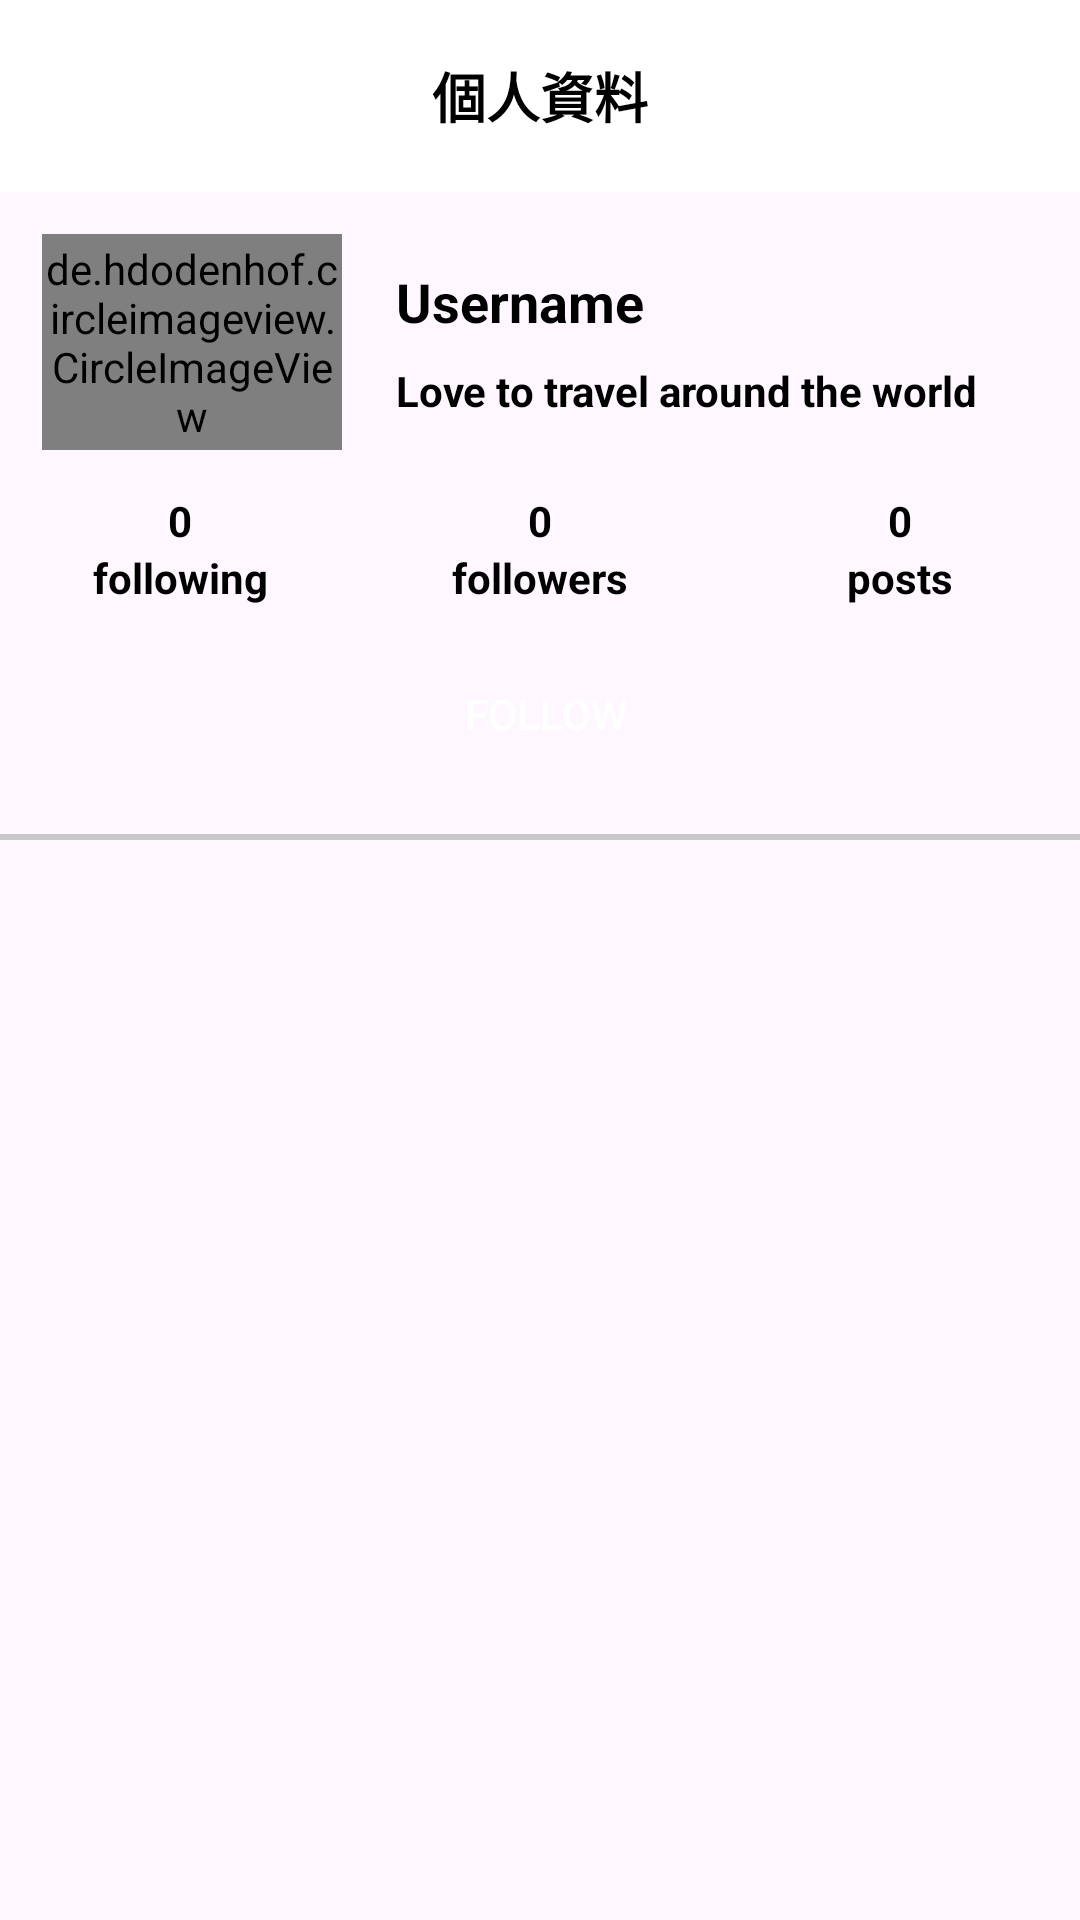

The Android layout XML behind this screen, and the referenced resources:
<!-- AndroidManifest.xml: application theme Theme.GaiaBit -->
<!-- res/layout/fragment_profile.xml -->
<?xml version="1.0" encoding="utf-8"?>
<RelativeLayout xmlns:android="http://schemas.android.com/apk/res/android"
    xmlns:tools="http://schemas.android.com/tools"
    android:layout_width="match_parent"
    android:layout_height="match_parent"
    xmlns:app="http://schemas.android.com/apk/res-auto"
    tools:context=".Fragments.ProfileFragment">

    <androidx.appcompat.widget.Toolbar
        android:id="@+id/toolbar"
        android:layout_width="match_parent"
        android:layout_height="?attr/actionBarSize"
        android:layout_alignParentTop="true"
        android:background="@android:color/white"
        android:elevation="2dp"
        app:contentInsetEnd="0dp"
        app:contentInsetStart="0dp">

        <RelativeLayout
            android:layout_width="match_parent"
            android:layout_height="match_parent">

            <TextView
                android:id="@+id/toolbarNameTV"
                android:layout_width="wrap_content"
                android:layout_height="wrap_content"
                android:layout_centerHorizontal="true"
                android:layout_centerVertical="true"
                android:text="個人資料"
                android:textColor="@android:color/black"
                android:textSize="18sp"
                android:textStyle="bold" />

            <ImageButton
                android:id="@+id/sendBtn"
                android:layout_width="wrap_content"
                android:layout_height="wrap_content"
                android:layout_alignParentEnd="true"
                android:layout_alignParentRight="true"
                android:layout_centerVertical="true"
                android:layout_margin="12dp"
                android:background="@drawable/baseline_menu_24"
                android:contentDescription="@null" />

        </RelativeLayout>

    </androidx.appcompat.widget.Toolbar>

    <LinearLayout
        android:id="@+id/linear_1"
        android:layout_width="match_parent"
        android:layout_height="wrap_content"
        android:layout_below="@id/toolbar"
        android:orientation="horizontal">

        <RelativeLayout
            android:layout_width="wrap_content"
            android:layout_height="100dp">

            <de.hdodenhof.circleimageview.CircleImageView
                android:id="@+id/profileImage"
                android:layout_width="100dp"
                android:layout_height="100dp"
                android:layout_margin="14dp"
                android:src="@drawable/baseline_person_24"
                app:civ_border_color="#76D1FA"
                app:civ_border_width="1dp" />

            <ImageButton
                android:id="@+id/edit_profileImage"
                android:layout_width="34dp"
                android:layout_height="34dp"
                android:layout_alignEnd="@id/profileImage"
                android:layout_alignRight="@id/profileImage"
                android:layout_alignBottom="@id/profileImage"
                android:background="@drawable/ic_circle"
                android:elevation="3dp"
                android:src="@drawable/ic_edit"
                android:visibility="gone" />

        </RelativeLayout>

        <LinearLayout
            android:layout_width="match_parent"
            android:layout_height="wrap_content"
            android:layout_gravity="center_vertical"
            android:gravity="center"
            android:orientation="vertical">

            <TextView
                android:id="@+id/nameTv"
                android:layout_width="match_parent"
                android:layout_height="wrap_content"
                android:maxLines="1"
                android:padding="4dp"
                android:text="Username"
                android:textColor="@android:color/black"
                android:textSize="18sp"
                android:textStyle="bold" />

            <TextView
                android:id="@+id/statusTV"
                android:layout_width="match_parent"
                android:layout_height="wrap_content"
                android:maxLines="3"
                android:padding="4dp"
                android:text="Love to travel around the world"
                android:textColor="@android:color/black"
                android:textStyle="bold" />


        </LinearLayout>

    </LinearLayout>

    <RelativeLayout
        android:id="@+id/combinedLayout"
        android:layout_width="match_parent"
        android:layout_height="wrap_content"
        android:layout_below="@id/linear_1">

        <LinearLayout
            android:id="@+id/countLayout"
            android:layout_width="match_parent"
            android:layout_height="wrap_content"
            android:orientation="horizontal"
            android:visibility="visible">

            <LinearLayout
                android:layout_width="0dp"
                android:layout_height="wrap_content"
                android:layout_weight="1"
                android:orientation="vertical">

                <TextView
                    android:id="@+id/followingCountTv"
                    android:layout_width="match_parent"
                    android:layout_height="match_parent"
                    android:gravity="center_horizontal"
                    android:text="0"
                    android:textAlignment="center"
                    android:textColor="@android:color/black"
                    android:textStyle="bold" />

                <TextView
                    android:layout_width="match_parent"
                    android:layout_height="match_parent"
                    android:gravity="center_horizontal"
                    android:text="following"
                    android:textAlignment="center"
                    android:textColor="@android:color/black"
                    android:textStyle="bold" />

            </LinearLayout>

            <LinearLayout
                android:layout_width="0dp"
                android:layout_height="wrap_content"
                android:layout_weight="1"
                android:orientation="vertical">

                <TextView
                    android:id="@+id/followersCountTv"
                    android:layout_width="match_parent"
                    android:layout_height="match_parent"
                    android:gravity="center_horizontal"
                    android:text="0"
                    android:textAlignment="center"
                    android:textColor="@android:color/black"
                    android:textStyle="bold" />

                <TextView
                    android:layout_width="match_parent"
                    android:layout_height="match_parent"
                    android:gravity="center_horizontal"
                    android:text="followers"
                    android:textAlignment="center"
                    android:textColor="@android:color/black"
                    android:textStyle="bold" />

            </LinearLayout>

            <LinearLayout
                android:layout_width="0dp"
                android:layout_height="wrap_content"
                android:layout_weight="1"
                android:orientation="vertical">

                <TextView
                    android:id="@+id/postCountTv"
                    android:layout_width="match_parent"
                    android:layout_height="match_parent"
                    android:gravity="center_horizontal"
                    android:text="0"
                    android:textAlignment="center"
                    android:textColor="@android:color/black"
                    android:textStyle="bold" />

                <TextView
                    android:layout_width="match_parent"
                    android:layout_height="match_parent"
                    android:gravity="center_horizontal"
                    android:text="posts"
                    android:textAlignment="center"
                    android:textColor="@android:color/black"
                    android:textStyle="bold" />

            </LinearLayout>

        </LinearLayout>

        <LinearLayout
            android:layout_width="match_parent"
            android:layout_height="wrap_content"
            android:layout_below="@id/countLayout"
            android:layout_centerHorizontal="true"
            android:layout_marginTop="12dp"
            android:gravity="center_horizontal"
            android:orientation="horizontal">

            <Button
                android:id="@+id/startChatBtn"
                android:layout_width="wrap_content"
                android:layout_height="wrap_content"
                android:layout_marginStart="4dp"
                android:layout_marginEnd="4dp"
                android:background="@drawable/btn_bg"
                android:minWidth="160dp"
                android:text="Say Hi !"
                android:textColor="@android:color/white"
                android:visibility="gone" />

            <Button
                android:id="@+id/followBtn"
                android:layout_width="wrap_content"
                android:layout_height="wrap_content"
                android:layout_marginStart="4dp"
                android:background="@drawable/btn_bg"
                android:minWidth="160dp"
                android:text="Follow"
                android:textColor="@android:color/white"
                android:visibility="visible" />

        </LinearLayout>


    </RelativeLayout>

    <View
        android:id="@+id/view"
        android:layout_width="match_parent"
        android:layout_height="2dp"
        android:layout_below="@id/combinedLayout"
        android:layout_marginTop="16dp"
        android:layout_marginBottom="8dp"
        android:background="#C8C8C8" />

    <androidx.recyclerview.widget.RecyclerView
        android:id="@+id/recyclerView"
        android:layout_width="match_parent"
        android:layout_height="match_parent"
        android:layout_below="@id/view" />




</RelativeLayout>
<!-- resources referenced by this layout -->
<resources>
  <!-- drawable btn_bg (drawable) -->
  <?xml version="1.0" encoding="utf-8"?>
  <shape xmlns:android="http://schemas.android.com/apk/res/android"
      android:shape="rectangle">
  
  
  
      <corners
          android:radius="22dp"/>
  
  </shape>
  <!-- drawable ic_circle (drawable) -->
  <?xml version="1.0" encoding="utf-8"?>
  <shape xmlns:android="http://schemas.android.com/apk/res/android"
      android:shape="oval">
  
      <size
          android:height="32dp"
          android:width="32dp"
          />
      <solid
          android:color="@color/white"/>
  
  </shape>
  <style name="Theme.GaiaBit" parent="Base.Theme.GaiaBit" />
  <color name="white">#FFFFFFFF</color>
  <style name="Base.Theme.GaiaBit" parent="Theme.Material3.DayNight.NoActionBar">
          
          
      </style>
</resources>
